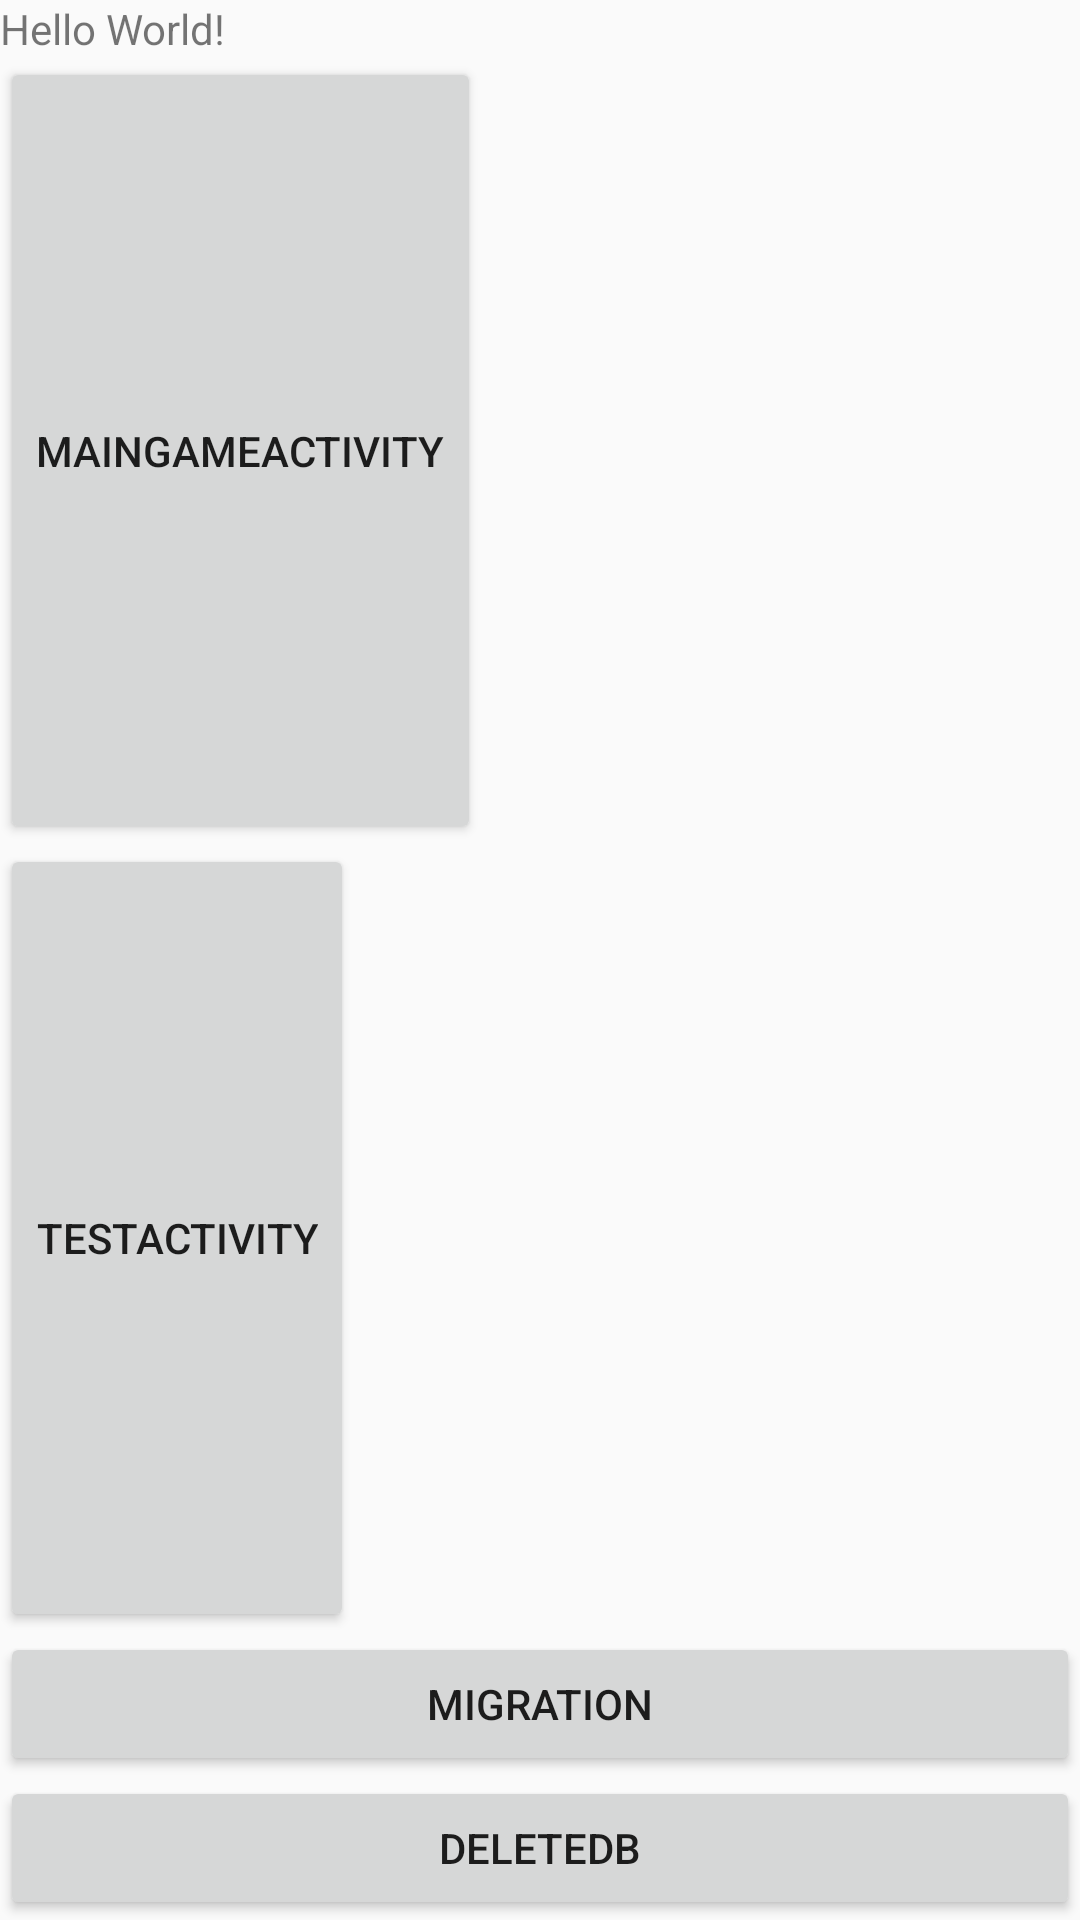

Here is an Android app screen rendered from its layout file. Give the layout XML and the strings, colors and styles it references.
<!-- AndroidManifest.xml: application theme AppTheme -->
<!-- res/layout/activity_main.xml -->
<?xml version="1.0" encoding="utf-8"?>
<LinearLayout xmlns:android="http://schemas.android.com/apk/res/android"
    xmlns:app="http://schemas.android.com/apk/res-auto"
    xmlns:tools="http://schemas.android.com/tools"
    android:layout_width="match_parent"
    android:layout_height="match_parent"
    android:orientation="vertical"
    tools:context=".MainActivity">

    <TextView
        android:layout_width="wrap_content"
        android:layout_height="wrap_content"
        android:text="Hello World!"
        app:layout_constraintBottom_toBottomOf="parent"
        app:layout_constraintLeft_toLeftOf="parent"
        app:layout_constraintRight_toRightOf="parent"
        app:layout_constraintTop_toTopOf="parent" />

    <Button
        android:id="@+id/main_activity_btn1"
        android:layout_width="wrap_content"
        android:layout_height="wrap_content"
        android:layout_weight="1"
        android:text="MainGameActivity" />

    <Button
        android:id="@+id/main_activity_test_btn"
        android:layout_width="wrap_content"
        android:layout_height="wrap_content"
        android:layout_weight="1"
        android:text="TestActivity" />

    <Button
        android:id="@+id/main_activity_magration_btn"
        android:layout_width="match_parent"
        android:layout_height="wrap_content"
        android:text="migration" />

    <Button
        android:id="@+id/main_activity_deleteDb_btn"
        android:layout_width="match_parent"
        android:layout_height="wrap_content"
        android:text="deleteDb" />

</LinearLayout>
<!-- resources referenced by this layout -->
<resources>
  <style name="AppTheme" parent="Theme.AppCompat.Light.DarkActionBar">
          
          <item name="colorPrimary">@color/colorPrimary</item>
          <item name="colorPrimaryDark">@color/colorPrimaryDark</item>
          <item name="colorAccent">@color/colorAccent</item>
  
          
          <item name="windowActionBar">false</item>
          <item name="windowNoTitle">true</item>
      </style>
  <!-- not gathered from this repository: default colours our renderer supplied (Android Studio template values) -->
  <color name="colorPrimary">#FF6200EE</color>
  <color name="colorPrimaryDark">#FF3700B3</color>
  <color name="colorAccent">#FF03DAC5</color>
</resources>
